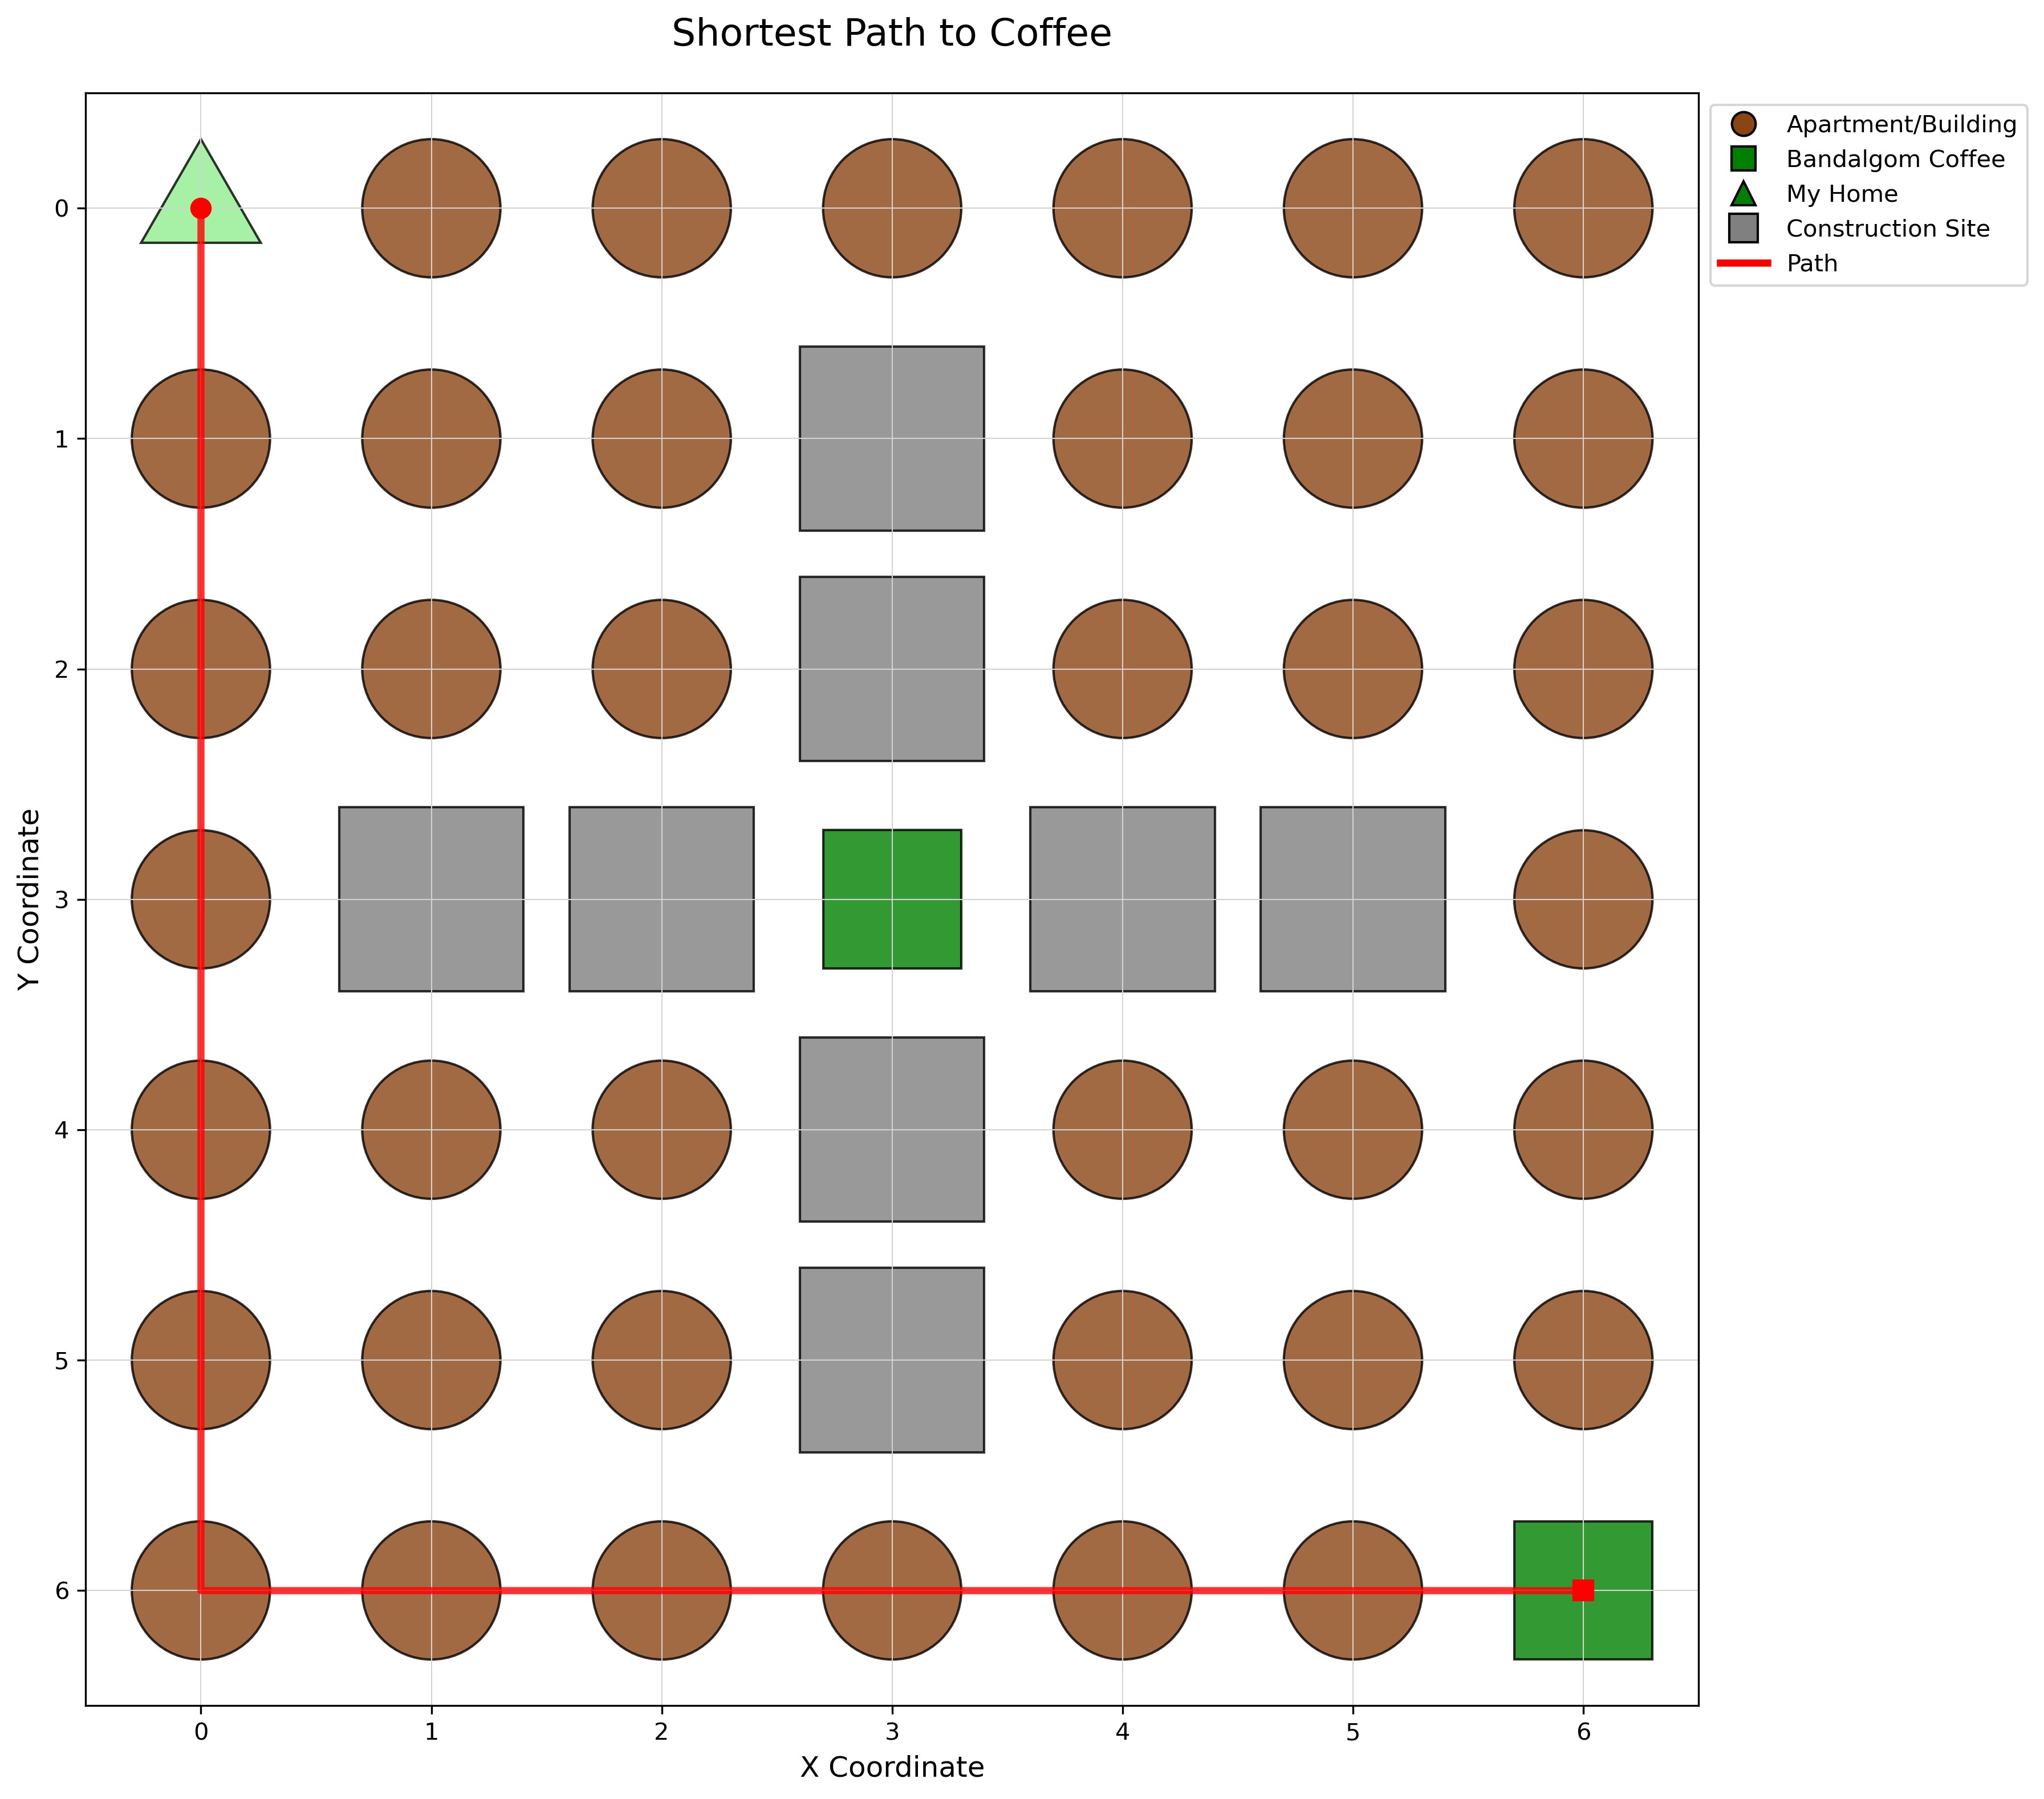

Data behind this chart, as committed beside it:
x, y
0, 0
0, 1
0, 2
0, 3
0, 4
0, 5
0, 6
1, 6
2, 6
3, 6
4, 6
5, 6
6, 6
